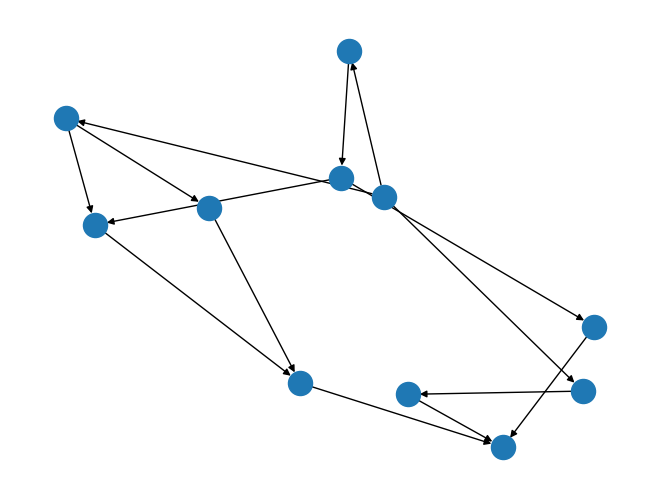

Generate this figure with matplotlib:
"""
Authors:
Elmir Dzaka
Kidus Yohannes

Summary:
This file takes in an edgelist graph and processes it using NetworkX.

"""
import sys
import networkx as nx
import matplotlib.pyplot as plt
import random

def main(argv):
    """
    main:
    The main function calls all helper methods and runs the program.
    """
    graph = write_edgelist()
    nx.write_edgelist(graph, "./test.edgelist")

    print(list(graph.nodes(data=True)))
    
    nx.draw(graph)
    plt.show()


def write_edgelist():
    G = nx.DiGraph(schedule="ilp")

    # unit map
    # 0 - source
    # 1 - adder
    # 2 - shifter
    # 3 - alu
    # 4 - mult
    # 5 - sink

    #source
    G.add_node("s", unit=0)

    #T1
    G.add_node("v1", unit=3)
    G.add_node("v2", unit=3)
    G.add_node("v3", unit=4)

    #T2
    G.add_node("v4", unit=1)
    G.add_node("v5", unit=2)
    G.add_node("v6", unit=3)

    #T3
    G.add_node("v7", unit=4)
    G.add_node("v8", unit=4)

    #T4
    G.add_node("v9", unit=3)

    #sink
    G.add_node("t", unit=5)

    # connect edges

    # each unit has associate cost
    # alu - cost 2
    # mult - cost 2

    # we store root, child type and cost for each

    # unit map  / costs
    # 0 - source(s)     0
    # 1 - adder         2
    # 2 - shifter       2
    # 3 - alu           3
    # 4 - mult          5
    # 5 - sink(t)       0

    #source
    G.add_edge("s","v1", root=0, child=3, root_cost = 0, child_cost = 3)
    G.add_edge("s","v2", root=0, child=3, root_cost = 0, child_cost = 3)
    G.add_edge("s","v3", root=0, child=4, root_cost = 0, child_cost = 5)

    #v1
    G.add_edge("v1","v4", root=3, child=1, root_cost = 3, child_cost = 2)

    #v2
    G.add_edge("v2","v5", root=3, child=2, root_cost = 3, child_cost = 2)
    G.add_edge("v2","v8", root=3, child=4, root_cost = 3, child_cost = 5)

    #v3
    G.add_edge("v3","v6", root=4, child=3, root_cost = 5, child_cost = 3)

    #v4
    G.add_edge("v4","v8", root=1, child=4, root_cost = 2, child_cost = 5)
    G.add_edge("v4","v7", root=1, child=4, root_cost = 2, child_cost = 5)

    #v5
    G.add_edge("v5","v9", root=2, child=3, root_cost = 2, child_cost = 3)

    #v6
    G.add_edge("v6","t", root=3, child=5, root_cost = 3, child_cost = 0)

    #v7
    G.add_edge("v7","t", root=4, child=5, root_cost = 5, child_cost = 0)

    #v8
    G.add_edge("v8","v9", root=4, child=3, root_cost = 5, child_cost = 3)

    #v9
    G.add_edge("v9","t", root=3, child=5, root_cost = 3, child_cost = 0)

    #sink
    
    #plt.figure(2)
    #nx.draw(G)
    #plt.show()

    return G
    

def generate_graphs(name, size):
    #size=int(sys.argv[-1])
    #name=str(sys.argv[-2])
    G=nx.gnp_random_graph(size,0.5,directed=True, seed=random.seed())
    DAG = nx.DiGraph([(u,v,{'weight':random.randint(1,10)}) for (u,v) in G.edges() if u<v])
    print(list(DAG))
    print(list(DAG.edges(data=True)))
    leaf = ([x for x in DAG.nodes() if DAG.out_degree(x)==0 and DAG.in_degree(x)!=0])
    print(len(leaf))
    for ln in leaf:
        G.add_edge(ln, 10+1, weight=random.randint(1,10))
    leaf = ([x for x in G.nodes() if G.out_degree(x)==0 and G.in_degree(x)!=0])
    print(len(leaf))
    nx.write_edgelist(DAG, name, data=["weight"])
    import matplotlib.pyplot as plt
    pos = nx.spring_layout(G)
    plt.figure(1)
    nx.draw_networkx(G, node_color ='green', pos=nx.spectral_layout(G))
    plt.show()


if __name__ == "__main__":
    main(sys.argv[1:])
